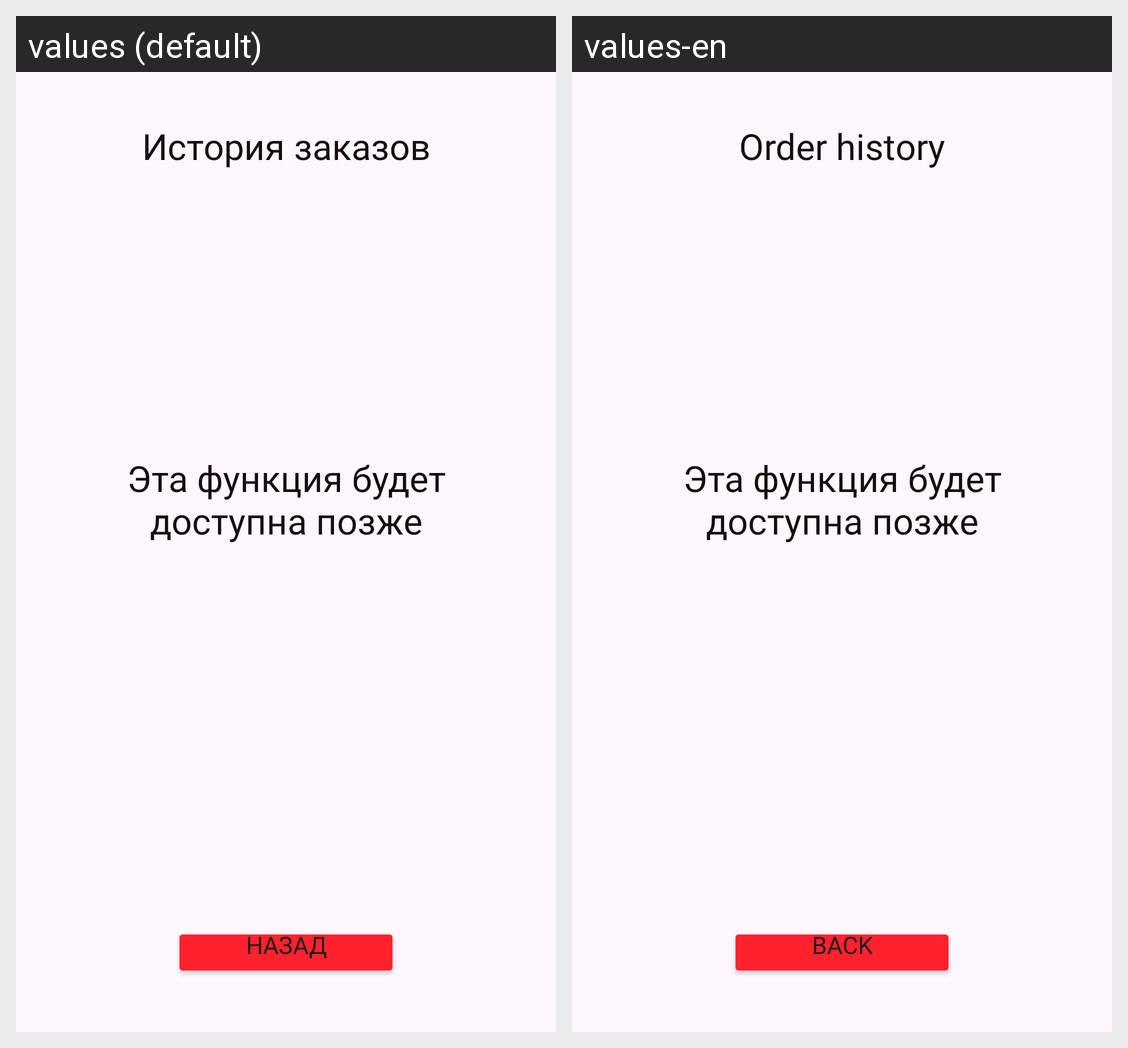

This grid shows one Android layout under two languages. Give, for every string resource on the screen, its name, the default text and each shown locale's text.
Android screen res/layout/activity_order_history.xml rendered under 2 locales, left to right: values (default), values-en. Device: Nexus 5 (rendered at 1080×1920; each locale shown at half size, 540×960, under a caption strip naming it); theme Base.Theme.Restorumba.
Strings drawn on this screen, with the default value and each locale's value (text and hints the layout hard-codes, and strings that could not be matched under every locale, appear in the picture but are not listed):

order_history
  values: История заказов
  values-en: Order history

back
  values: Назад
  values-en: Back
